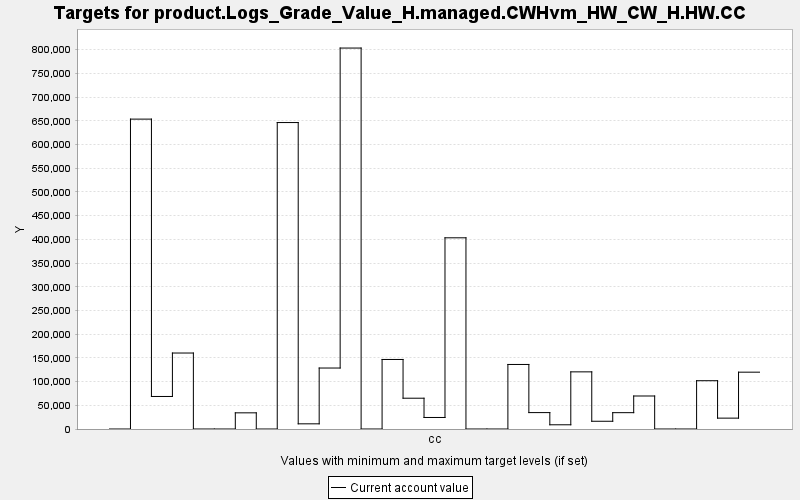

The file beside this chart, header and first rows:
TARGET, PERIOD, YEAR, PERIODWIDTH, MINIMUM, MAXIMUM, MINWEIGHT, MAXWEIGHT, CURRENT, SUMMARY
product.Logs_Grade_Value_H.managed.CWHvm…, 0, 0, 10.0, 0.0, 10000, 1.0, 1.0, 0.0, 0.0
product.Logs_Grade_Value_H.managed.CWHvm…, 1, 10, 10.0, 0.0, 10000, 1.0, 1.0, 653501, 0.0
product.Logs_Grade_Value_H.managed.CWHvm…, 2, 20, 10.0, 0.0, 10000, 1.0, 1.0, 68600, 0.0
product.Logs_Grade_Value_H.managed.CWHvm…, 3, 30, 10.0, 0.0, 10000, 1.0, 1.0, 160227, 0.0
product.Logs_Grade_Value_H.managed.CWHvm…, 4, 40, 10.0, 0.0, 10000, 1.0, 1.0, 0.0, 0.0
product.Logs_Grade_Value_H.managed.CWHvm…, 5, 50, 10.0, 0.0, 10000, 1.0, 1.0, 0.0, 0.0
product.Logs_Grade_Value_H.managed.CWHvm…, 6, 60, 10.0, 0.0, 10000, 1.0, 1.0, 34088, 0.0
product.Logs_Grade_Value_H.managed.CWHvm…, 7, 70, 10.0, 0.0, 10000, 1.0, 1.0, 0.0, 0.0
product.Logs_Grade_Value_H.managed.CWHvm…, 8, 80, 10.0, 0.0, 10000, 1.0, 1.0, 646256, 0.0
product.Logs_Grade_Value_H.managed.CWHvm…, 9, 90, 10.0, 0.0, 10000, 1.0, 1.0, 10908, 0.0
product.Logs_Grade_Value_H.managed.CWHvm…, 10, 100, 10.0, 0.0, 10000, 1.0, 1.0, 128589, 0.0
product.Logs_Grade_Value_H.managed.CWHvm…, 11, 110, 10.0, 0.0, 10000, 1.0, 1.0, 803371, 0.0
product.Logs_Grade_Value_H.managed.CWHvm…, 12, 120, 10.0, 0.0, 10000, 1.0, 1.0, 0.0, 0.0
product.Logs_Grade_Value_H.managed.CWHvm…, 13, 130, 10.0, 0.0, 10000, 1.0, 1.0, 146645, 0.0
product.Logs_Grade_Value_H.managed.CWHvm…, 14, 140, 10.0, 0.0, 10000, 1.0, 1.0, 64934, 0.0
product.Logs_Grade_Value_H.managed.CWHvm…, 15, 150, 10.0, 0.0, 10000, 1.0, 1.0, 24306, 0.0
product.Logs_Grade_Value_H.managed.CWHvm…, 16, 160, 10.0, 0.0, 10000, 1.0, 1.0, 403200, 0.0
product.Logs_Grade_Value_H.managed.CWHvm…, 17, 170, 10.0, 0.0, 10000, 1.0, 1.0, 0.0, 0.0
product.Logs_Grade_Value_H.managed.CWHvm…, 18, 180, 10.0, 0.0, 10000, 1.0, 1.0, 0.0, 0.0
product.Logs_Grade_Value_H.managed.CWHvm…, 19, 190, 10.0, 0.0, 10000, 1.0, 1.0, 136095, 0.0
product.Logs_Grade_Value_H.managed.CWHvm…, 20, 200, 10.0, 0.0, 10000, 1.0, 1.0, 34597, 0.0
product.Logs_Grade_Value_H.managed.CWHvm…, 21, 210, 10.0, 0.0, 10000, 1.0, 1.0, 8895, 0.0
product.Logs_Grade_Value_H.managed.CWHvm…, 22, 220, 10.0, 0.0, 10000, 1.0, 1.0, 120506, 0.0
product.Logs_Grade_Value_H.managed.CWHvm…, 23, 230, 10.0, 0.0, 10000, 1.0, 1.0, 16334, 0.0
product.Logs_Grade_Value_H.managed.CWHvm…, 24, 240, 10.0, 0.0, 10000, 1.0, 1.0, 34442, 0.0
product.Logs_Grade_Value_H.managed.CWHvm…, 25, 250, 10.0, 0.0, 10000, 1.0, 1.0, 69606, 0.0
product.Logs_Grade_Value_H.managed.CWHvm…, 26, 260, 10.0, 0.0, 10000, 1.0, 1.0, 0.0, 0.0
product.Logs_Grade_Value_H.managed.CWHvm…, 27, 270, 10.0, 0.0, 10000, 1.0, 1.0, 0.0, 0.0
product.Logs_Grade_Value_H.managed.CWHvm…, 28, 280, 10.0, 0.0, 10000, 1.0, 1.0, 101836, 0.0
product.Logs_Grade_Value_H.managed.CWHvm…, 29, 290, 10.0, 0.0, 10000, 1.0, 1.0, 22921, 0.0
product.Logs_Grade_Value_H.managed.CWHvm…, 30, 300, 10.0, 0.0, 10000, 1.0, 1.0, 119846, 0.0
